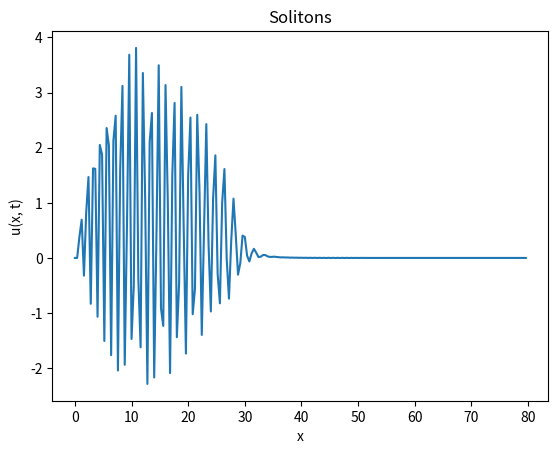

This chart was generated by the following Python code:
# Solitons 
import numpy as np
import matplotlib.pyplot as plt 

N = 200
dx = 0.4
dt = 0.1
eps = 0.2
mu = 0.1

u = np.zeros(N)
u_old = np.zeros(N)
u_new = np.zeros(N)

x = np.arange(N) * dx
u = 0.5 * (1 - np.tanh(x/5 - 5))
u_old = u.copy()

# evaluacion temporal
for n in range(200):
    for i in range(2, N-2):
        nonlinear = (u[i+1] + u[i] + u[i-1]) * (u[i] - u[i-1])
        dispersion = (u[i+2] + 2*u[i-1] - 2*u[i+1] - u[i-2])

        u_new[i] = (u_old[i] - eps*dt/(3*dx) * nonlinear - mu*dt/(dx**3)*dispersion)

    u_old = u.copy()
    u = u_new.copy()

# visualizacion
plt.plot(x, u)
plt.xlabel('x')
plt.ylabel('u(x, t)')
plt.title('Solitons')
plt.show()
